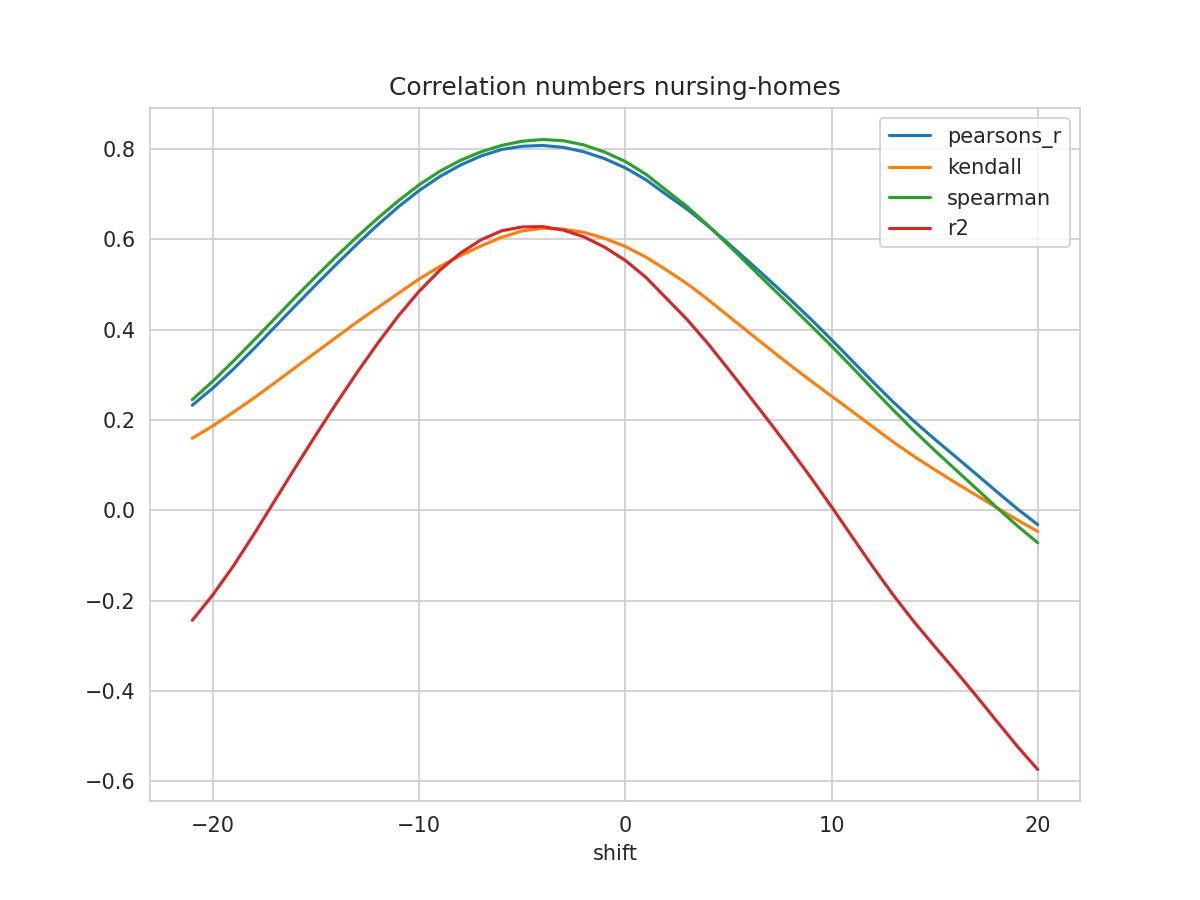

The file beside this chart, header and first rows:
shift, N, pearsons_r, kendall, spearman, mse, explained_variance_score, r2, rmse
-21, 461, 0.2328, 0.1595, 0.2449, 0.05778, -0.2384, -0.2436, 0.2404
-20, 462, 0.2707, 0.187, 0.286, 0.05513, -0.1811, -0.187, 0.2348
-19, 463, 0.313, 0.2174, 0.3306, 0.05218, -0.116, -0.1226, 0.2284
-18, 464, 0.3585, 0.2491, 0.377, 0.04903, -0.04471, -0.0522, 0.2214
-17, 465, 0.4058, 0.2825, 0.4245, 0.04573, 0.02965, 0.0214, 0.2139
-16, 466, 0.4531, 0.3163, 0.472, 0.04241, 0.104, 0.09509, 0.2059
-15, 467, 0.4997, 0.35, 0.5182, 0.03914, 0.1769, 0.1673, 0.1978
-14, 468, 0.5454, 0.3836, 0.563, 0.03594, 0.2482, 0.2378, 0.1896
-13, 469, 0.5898, 0.4173, 0.6059, 0.03283, 0.3168, 0.3056, 0.1812
-12, 470, 0.6323, 0.449, 0.6469, 0.02984, 0.3823, 0.3703, 0.1727
-11, 471, 0.6721, 0.4808, 0.6855, 0.0271, 0.4436, 0.4308, 0.1646
-10, 472, 0.7079, 0.512, 0.7206, 0.02464, 0.4985, 0.4849, 0.157
-9, 473, 0.7388, 0.5397, 0.7506, 0.02254, 0.5455, 0.5313, 0.1501
-8, 474, 0.7642, 0.5639, 0.7748, 0.02084, 0.584, 0.5692, 0.1444
-7, 475, 0.7845, 0.5853, 0.7937, 0.01957, 0.6143, 0.5988, 0.1399
-6, 476, 0.7988, 0.6044, 0.8079, 0.01884, 0.6353, 0.6189, 0.1373
-5, 477, 0.8061, 0.6186, 0.8172, 0.01879, 0.6451, 0.6274, 0.1371
-4, 478, 0.8078, 0.6246, 0.821, 0.01904, 0.6468, 0.6281, 0.138
-3, 479, 0.8035, 0.6225, 0.8182, 0.01964, 0.6399, 0.6204, 0.1401
-2, 480, 0.7937, 0.6153, 0.8088, 0.02051, 0.6254, 0.6054, 0.1432
-1, 481, 0.7785, 0.602, 0.7932, 0.02178, 0.6031, 0.5826, 0.1476
0, 481, 0.7582, 0.5842, 0.7723, 0.02328, 0.5738, 0.5534, 0.1526
1, 481, 0.7318, 0.5607, 0.7441, 0.02518, 0.5355, 0.5159, 0.1587
2, 481, 0.6988, 0.5319, 0.7081, 0.02769, 0.4876, 0.469, 0.1664
3, 480, 0.6666, 0.5017, 0.6724, 0.03017, 0.441, 0.4223, 0.1737
4, 479, 0.6301, 0.467, 0.6313, 0.03299, 0.3883, 0.3694, 0.1816
5, 478, 0.5908, 0.4303, 0.5873, 0.03602, 0.3319, 0.3126, 0.1898
6, 477, 0.5501, 0.3934, 0.5425, 0.03917, 0.2737, 0.254, 0.1979
7, 476, 0.5089, 0.3573, 0.4978, 0.04236, 0.2152, 0.1949, 0.2058
8, 475, 0.4667, 0.3213, 0.4536, 0.04562, 0.1557, 0.1347, 0.2136
9, 474, 0.4231, 0.2866, 0.4092, 0.049, 0.09411, 0.07253, 0.2214
10, 473, 0.3778, 0.253, 0.3638, 0.05252, 0.03014, 0.007897, 0.2292
11, 472, 0.3312, 0.2192, 0.3167, 0.05615, -0.0356, -0.05851, 0.237
12, 471, 0.2846, 0.1851, 0.2689, 0.05976, -0.1009, -0.1246, 0.2445
13, 470, 0.2395, 0.1511, 0.2218, 0.06323, -0.1631, -0.1878, 0.2515
14, 469, 0.1972, 0.1196, 0.1764, 0.06644, -0.2205, -0.2466, 0.2578
15, 468, 0.1577, 0.09012, 0.1328, 0.06941, -0.2735, -0.3011, 0.2635
16, 467, 0.1193, 0.06148, 0.09082, 0.0723, -0.3256, -0.3547, 0.2689
17, 466, 0.08084, 0.03409, 0.04906, 0.07521, -0.379, -0.4096, 0.2742
18, 465, 0.04187, 0.006284, 0.00693, 0.07816, -0.4339, -0.466, 0.2796
19, 464, 0.003744, -0.02092, -0.03385, 0.08102, -0.488, -0.5217, 0.2846
20, 463, -0.03164, -0.04682, -0.07183, 0.08364, -0.5382, -0.5737, 0.2892
